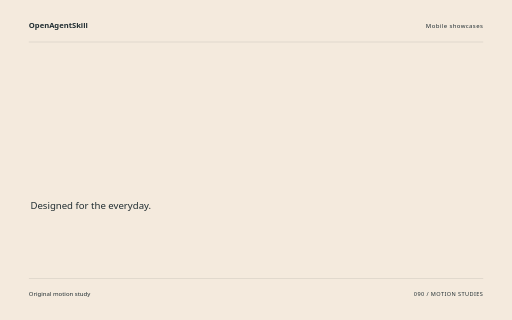
t = 0.00 s
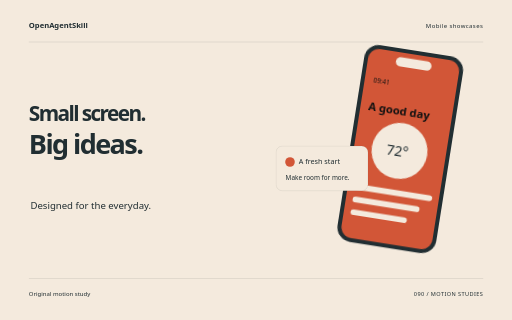
t = 1.68 s
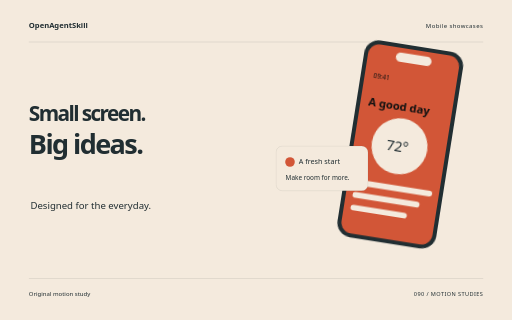
t = 3.34 s
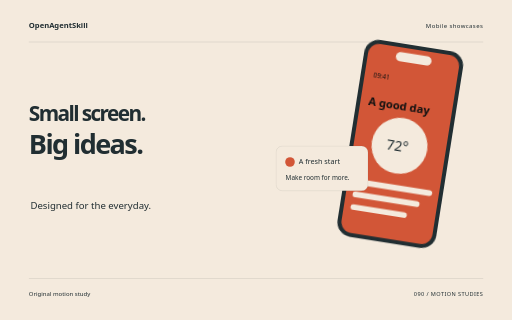
t = 5.10 s
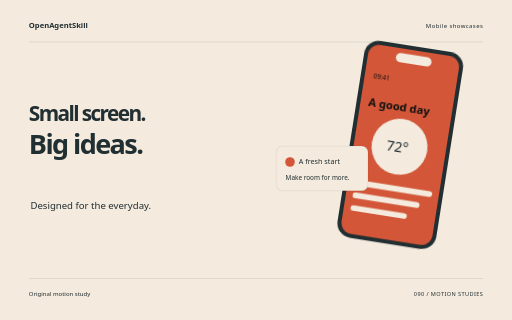
t = 5.54 s
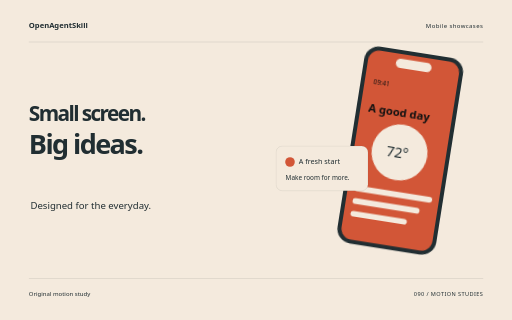
t = 8.40 s

The animated SVG that drew these frames (rendered in a browser with its animation timeline set to each time). Animation: 10 CSS @keyframes rules; one cycle of 8.40 s.

<svg xmlns="http://www.w3.org/2000/svg" width="1280" height="800" viewBox="0 0 1280 800" role="img" aria-labelledby="title"><title id="title">Small screen. Big ideas. — original Mobile showcases sample</title><style>text{font-family:system-ui,sans-serif}g{transform-box:fill-box;transform-origin:center}.rise{animation:rise 8s cubic-bezier(.2,.7,.2,1) 1 both}.float{animation:float 8s ease-in-out 1 both}.spin{animation:spin 8s ease-in-out 1 both}.turn{animation:turn 8s cubic-bezier(.2,.7,.2,1) 1 both}.orbit{animation:orbit 8s ease-in-out 1 both}.grow{transform-origin:center bottom;animation:grow 8s ease 1 both}.draw{animation:draw 8s ease 1 both}.bounce{animation:bounce 8s ease-in-out 1 both}.nod{animation:nod 8s ease-in-out 1 both}.wave{animation:wave 8s ease-in-out 1 both}@keyframes rise{0%{opacity:0;transform:translateY(38px)}13%,87%{opacity:1;transform:translateY(0)}100%{opacity:1;transform:translateY(0)}}@keyframes float{0%{opacity:0;transform:translateY(30px)}5%{opacity:1;transform:translateY(0)}55%{transform:translateY(-18px)}100%{opacity:1;transform:translateY(0)}}@keyframes spin{0%{transform:rotate(-24deg) scale(.8);opacity:0}16%{opacity:1}100%{transform:rotate(80deg) scale(1);opacity:1}}@keyframes turn{0%{transform:rotate(-95deg) scale(.2);opacity:0}23%{transform:rotate(10deg) scale(1.05);opacity:1}45%{transform:rotate(0) scale(1)}75%{transform:rotate(90deg)}100%{transform:rotate(180deg);opacity:1}}@keyframes orbit{0%{opacity:0;transform:scale(.25) rotate(-30deg)}25%{opacity:1;transform:scale(1) rotate(0)}100%{transform:scale(1) rotate(26deg);opacity:1}}@keyframes grow{0%{transform:scaleY(0)}28%,100%{transform:scaleY(1)}}@keyframes draw{0%{stroke-dashoffset:1600}55%,100%{stroke-dashoffset:0}}@keyframes bounce{0%,30%,100%{transform:translateY(0)}42%{transform:translateY(10px) scaleY(.96)}57%{transform:translateY(-42px)}73%{transform:translateY(0)}}@keyframes nod{0%,35%,100%{transform:rotate(0)}48%{transform:rotate(-10deg)}65%{transform:rotate(6deg)}}@keyframes wave{0%{transform:scaleY(.12);opacity:0}16%{opacity:1;transform:scaleY(.7)}32%{transform:scaleY(1)}48%{transform:scaleY(.3)}64%{transform:scaleY(.9)}80%{transform:scaleY(.4)}100%{transform:scaleY(.75);opacity:1}}@media(prefers-reduced-motion:reduce){*{animation:none!important}}</style><rect width="1280" height="800" fill="#F4EADD"/><text x="72" y="70" font-size="19.00" fill="#212E32" font-weight="600">OpenAgentSkill</text><text x="1208" y="70" font-size="15.00" fill="#212E32" text-anchor="end" letter-spacing="1">Mobile showcases</text><path d="M72 105L1208 105" fill="none" stroke="#212E32" stroke-opacity=".24" /><g class="rise" style="animation-delay:0s"><text x="72" y="303" font-size="52.07" fill="#212E32" font-weight="600" letter-spacing="-4">Small screen.</text></g><g class="rise" style="animation-delay:0.18s"><text x="72" y="385.39" font-size="67.69" fill="#212E32" font-weight="600" letter-spacing="-4">Big ideas.</text></g><text x="76" y="522" font-size="24.00" fill="#212E32" >Designed for the everyday.</text><g class="float" style="animation-delay:0s"><g transform="translate(835 144) rotate(9 125 250)"><rect x="0" y="0" width="250" height="498" rx="37" fill="#212E32" /><rect x="10" y="10" width="230" height="478" rx="28" fill="#D25637" /><rect x="80" y="22" width="90" height="23" rx="12" fill="#F4EADD" /><text x="32" y="95" font-size="16.00" fill="#212E32" style="fill:#111111">09:41</text><text x="30" y="166" font-size="28.00" fill="#212E32" font-weight="600" style="fill:#111111">A good day</text><circle cx="124" cy="254" r="70" fill="#F4EADD" /><text x="91" y="267" font-size="35.00" fill="#212E32" >72°</text><rect x="27" y="352" width="196" height="14" rx="7" fill="#F4EADD" /><rect x="27" y="384" width="169" height="14" rx="7" fill="#F4EADD" /><rect x="27" y="416" width="142" height="14" rx="7" fill="#F4EADD" /></g></g><g class="rise" style="animation-delay:0.4s"><g transform="translate(690 365)"><rect x="0" y="0" width="230" height="112" rx="16" fill="#F4EADD" stroke="#212E32" stroke-opacity=".18"/><circle cx="35" cy="40" r="12" fill="#D25637" /><text x="57" y="45" font-size="18.00" fill="#212E32" >A fresh start</text><text x="24" y="84" font-size="16.00" fill="#212E32" >Make room for more.</text></g></g><path d="M72 696L1208 696" fill="none" stroke="#212E32" stroke-opacity=".24" /><text x="72" y="739" font-size="15.00" fill="#212E32" >Original motion study</text><text x="1208" y="739" font-size="14.00" fill="#212E32" text-anchor="end" letter-spacing="1">090 / MOTION STUDIES</text></svg>
